Run: headless pygame with SDL's dummy video driver; simulated clock (each Clock.tick advances the game by its frame time, no real sleeping); random seed 0; keys injected as events and as key.get_pressed() state; no mouse input.
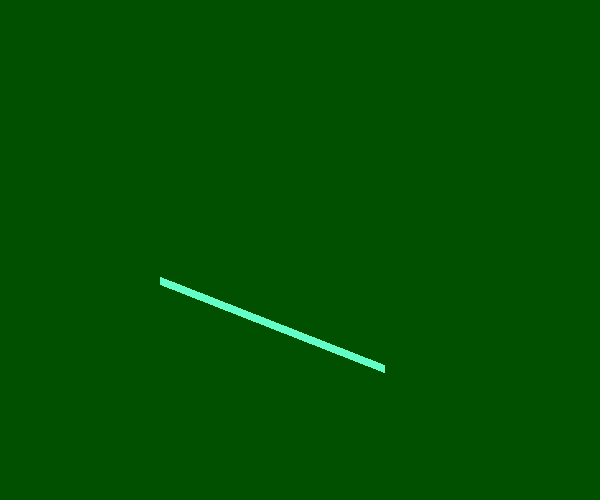
Frame 1 of 1 · flips 1–60 · no input

The pygame program that drew these frames:

import pygame
import sys
from pygame.locals import *
pygame.init()
screen = pygame.display.set_mode((600,500))
pygame.display.set_caption("Drawing Lines")

po1x = 100
po1y = 100
po2x = 500
po2y = 400

vel1 = 1
vel2 = 2
vel3 = 3
vel4 = 4

while True:
    for event in pygame.event.get():
        if event.type in (QUIT, KEYDOWN):
            sys.exit()
    
    screen.fill((0,80,0))

    po1x += vel1
    po2x += vel2
    po1y += vel3
    po2y += vel4

    if po1x > 500 or po1x < 0:
        vel1 = -vel1
    if po2x > 500 or po2x < 0:
        vel2 = -vel2
    if po1y > 500 or po1y < 0:
        vel3 = -vel3
    if po2y > 500 or po2y < 0:
        vel4 = -vel4

    #Drawing the Line
    color = 100, 255, 200
    width = 8
    pygame.draw.line(screen, color, (po1x,po1y), (po2x,po2y), width)

    pygame.display.update()
